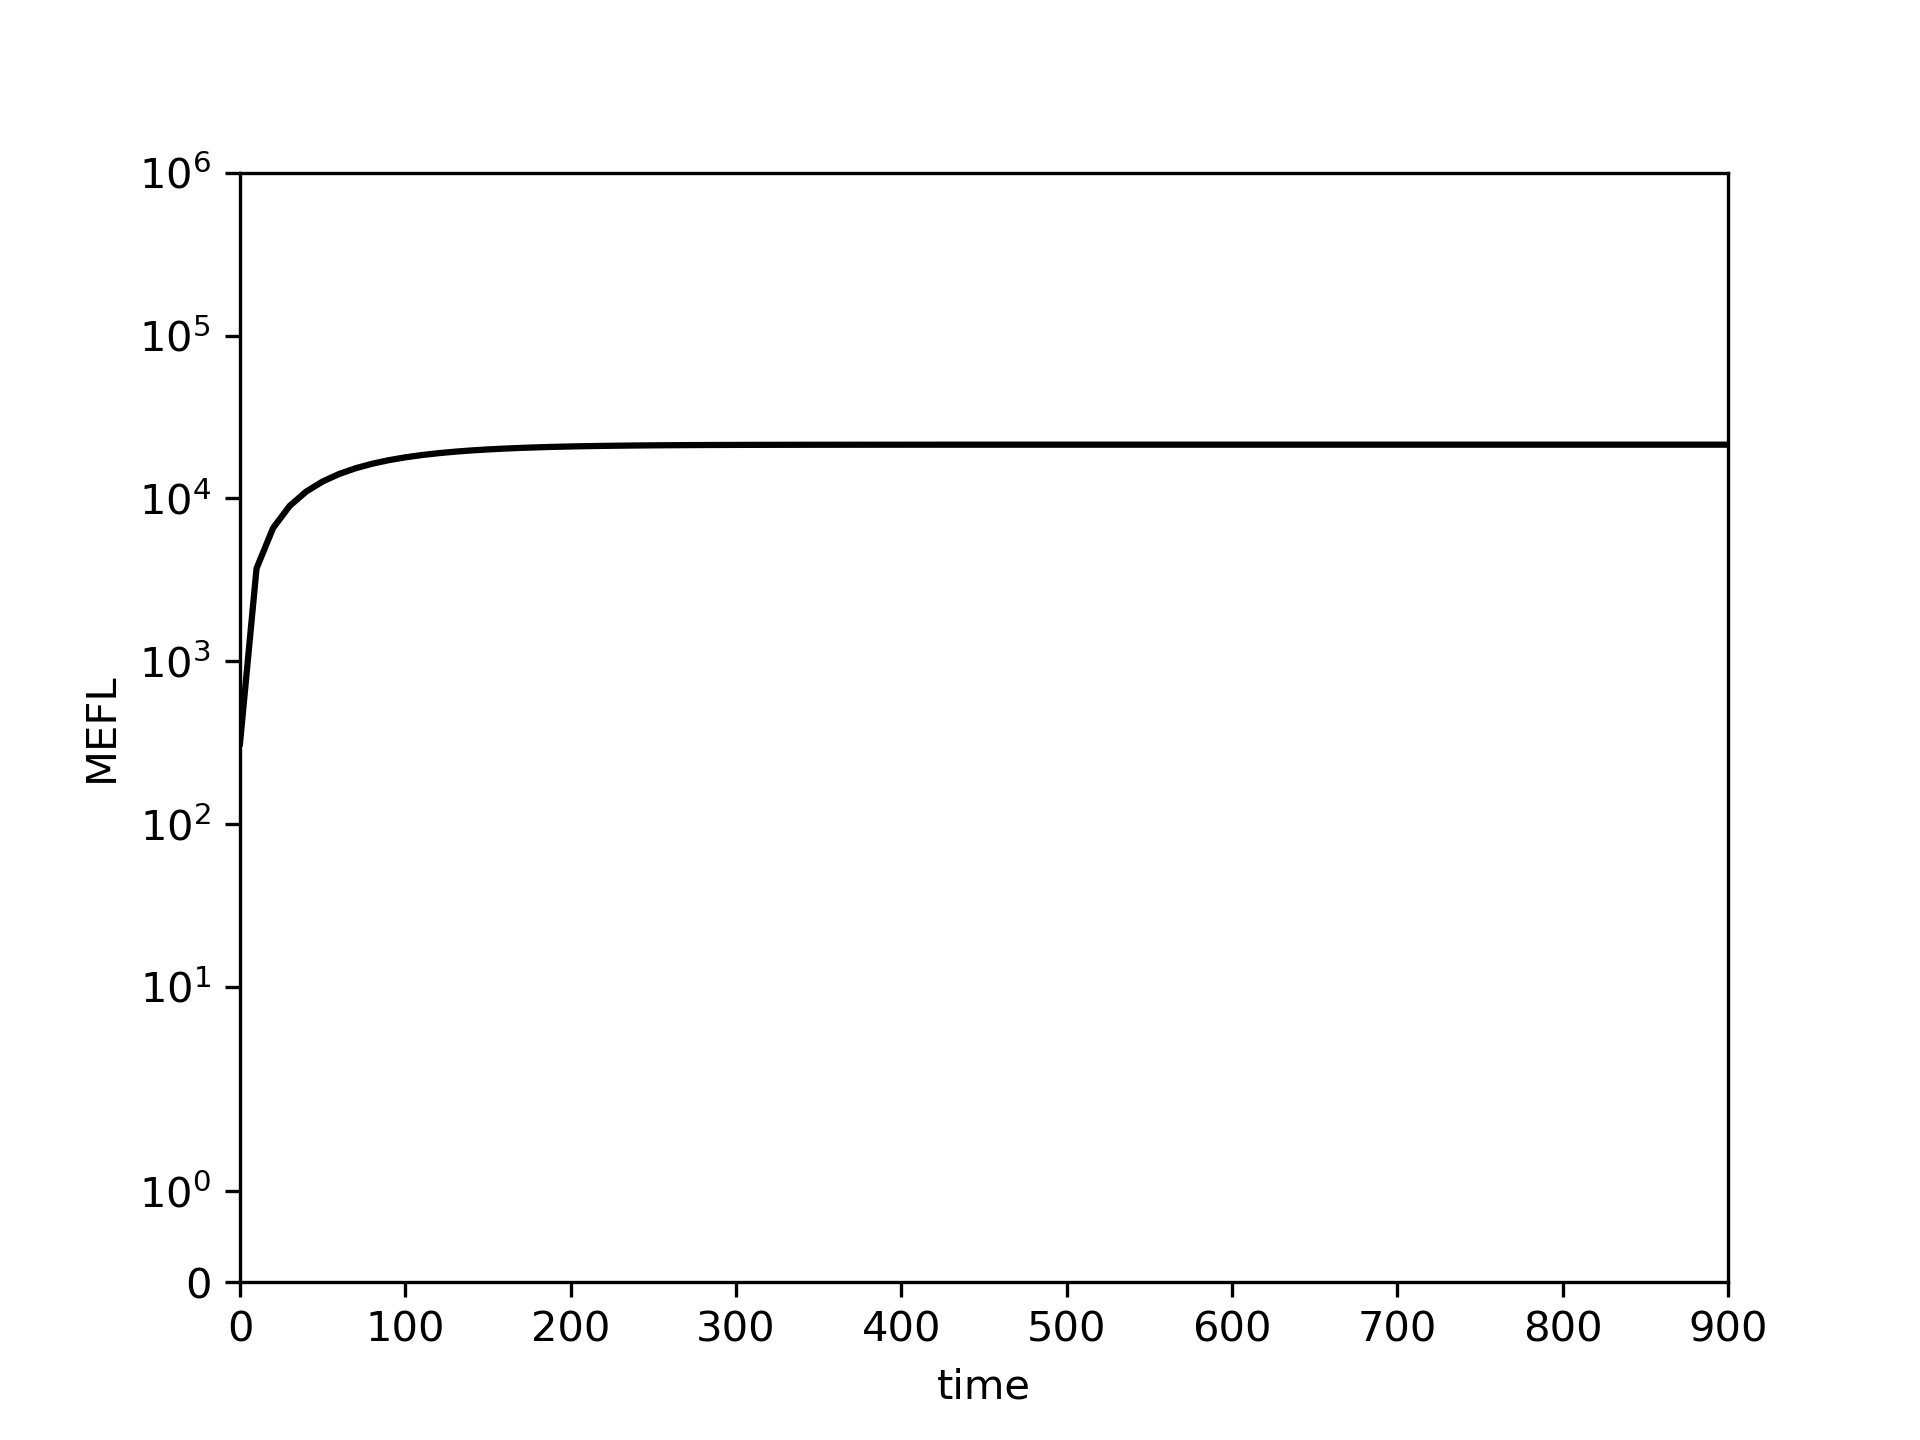

The file beside this chart, header and first rows:
0.0, 10.0, 20.0, 30.0, 40.0, 50.0, 60.0, 70.0, 80.0, 90.0, 100.0, 110.0, 120.0, 130.0, 140.0, 150.0, 160.0, 170.0, 180.0, 190.0, 200.0, 210.0, 220.0, 230.0
313.5, 3716, 6579, 8987, 11011, 12711, 14137, 15334, 16338, 17178, 17881, 18470, 18961, 19372, 19715, 20001, 20239, 20437, 20602, 20739, 20853, 20948, 21026, 21091
